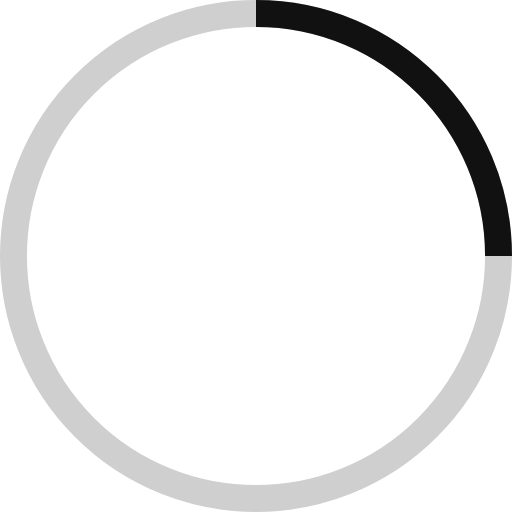
t = 0.00 s
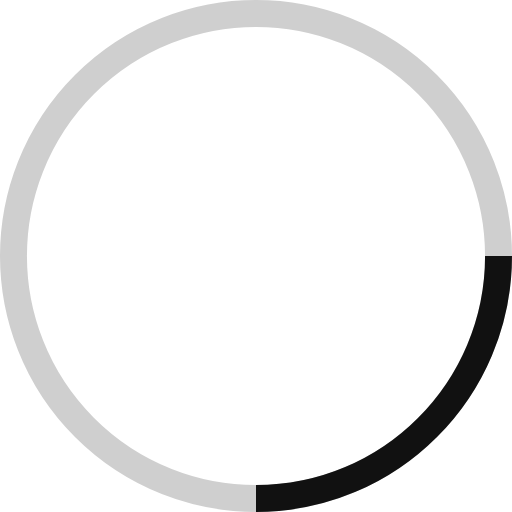
t = 0.25 s
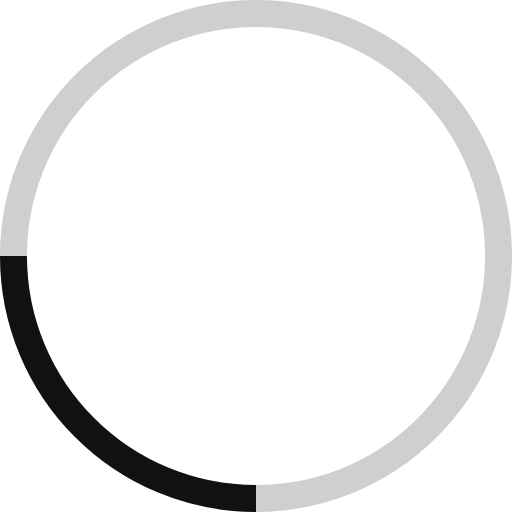
t = 0.50 s
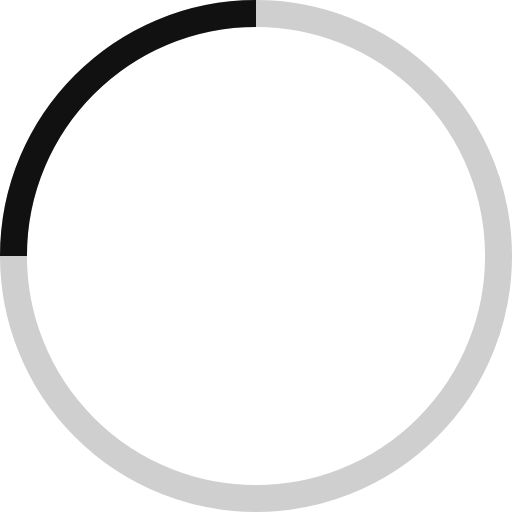
t = 0.75 s

The animated SVG that drew these frames (rendered in a browser with its animation timeline set to each time). Animation: 1 SMIL element (animateTransform=1); one cycle of 1.00 s, repeats indefinitely.

<svg width="38" height="38" viewBox="0 0 38 38" xmlns="http://www.w3.org/2000/svg" stroke="#111">
    <g fill="none" fill-rule="evenodd">
        <g transform="translate(1 1)" stroke-width="2">
            <circle stroke-opacity=".2" cx="18" cy="18" r="18"/>
            <path d="M36 18c0-9.94-8.06-18-18-18">
                <animateTransform
                    attributeName="transform"
                    type="rotate"
                    from="0 18 18"
                    to="360 18 18"
                    dur="1s"
                    repeatCount="indefinite"/>
            </path>
        </g>
    </g>
</svg>
